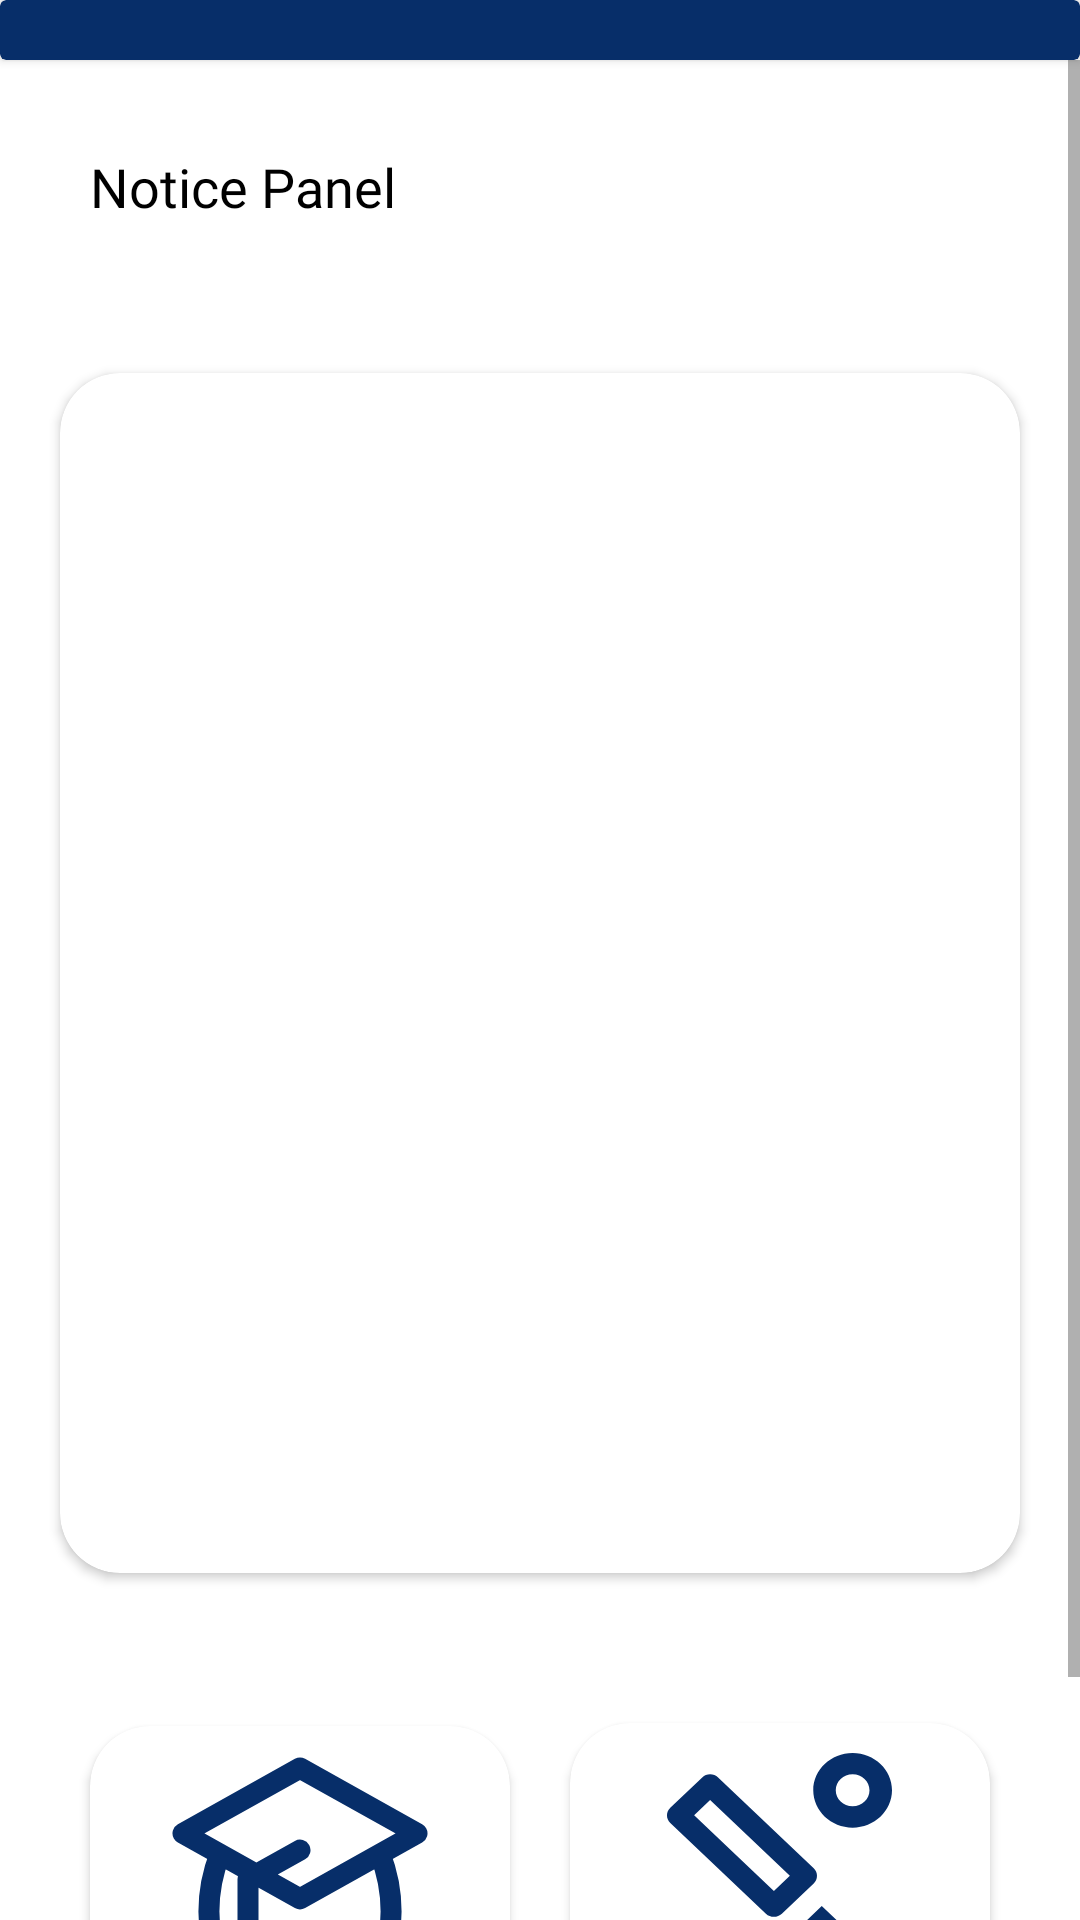

Reconstruct the res/layout file that produces this screen, plus the resources it refers to.
<!-- AndroidManifest.xml: application theme Theme.StudentsApp -->
<!-- res/layout/fragment_home.xml -->
<?xml version="1.0" encoding="utf-8"?>
<LinearLayout xmlns:android="http://schemas.android.com/apk/res/android"
    xmlns:app="http://schemas.android.com/apk/res-auto"
    xmlns:tools="http://schemas.android.com/tools"
    android:layout_width="match_parent"
    android:layout_height="match_parent"
    tools:context=".home"
    android:orientation="vertical">
    <androidx.cardview.widget.CardView
        android:id="@+id/top_bar"
        android:layout_width="match_parent"
        android:layout_height="wrap_content"
        android:backgroundTint="#072E69">
        <ImageView
            android:layout_width="wrap_content"
            android:layout_height="wrap_content"
            android:src="@drawable/ic_baseline_person_24"
            android:layout_gravity="right"
            android:layout_margin="10dp"/>
    </androidx.cardview.widget.CardView>

    <ScrollView
        android:layout_width="match_parent"
        android:layout_height="wrap_content">
        <LinearLayout
            android:layout_width="match_parent"
            android:layout_height="wrap_content"
            android:orientation="vertical">

            <TextView
                android:layout_width="match_parent"
                android:layout_height="wrap_content"
                android:text="Notice Panel"
                android:fontFamily="@font/poppins"
                android:textSize="18sp"
                android:gravity="fill_vertical"
                android:textColor="@color/black"
                android:layout_margin="20dp"
                android:background="@drawable/plane_rectangle"
                android:elevation="20dp"
                android:padding="10dp" />
            <androidx.cardview.widget.CardView
                android:layout_width="match_parent"
                android:layout_height="400dp"
                android:layout_margin="20dp"
                android:elevation="25dp"
                android:padding="20dp"
                app:cardCornerRadius="20dp"
                app:layout_constraintEnd_toEndOf="parent"
                app:layout_constraintHorizontal_bias="0.5"
                app:layout_constraintStart_toStartOf="parent"
                app:layout_constraintTop_toTopOf="parent">
                <androidx.recyclerview.widget.RecyclerView
                    android:id="@+id/notice_recycler_view"
                    android:layout_width="match_parent"
                    android:layout_height="wrap_content"
                    android:padding="20dp"
                    tools:listitem="@layout/notice_card" />
            </androidx.cardview.widget.CardView>
            <androidx.constraintlayout.widget.ConstraintLayout
                android:layout_width="match_parent"
                android:layout_height="wrap_content"
                android:padding="20dp">

                <androidx.cardview.widget.CardView
                    android:id="@+id/academic_button"
                    android:layout_width="0dp"
                    android:layout_height="wrap_content"
                    android:elevation="20dp"
                    android:layout_margin="10dp"
                    app:layout_constraintBottom_toBottomOf="parent"
                    app:layout_constraintEnd_toStartOf="@+id/non_academic_button"
                    app:layout_constraintStart_toStartOf="parent"
                    app:layout_constraintTop_toTopOf="parent"
                    app:cardCornerRadius="20dp">
                    <LinearLayout
                        android:layout_width="match_parent"
                        android:layout_height="wrap_content"
                        android:orientation="vertical">
                        <ImageView
                            android:layout_width="wrap_content"
                            android:layout_height="wrap_content"
                            android:layout_margin="10dp"
                            android:layout_gravity="center"
                            android:src="@drawable/ic_vector1" />
                        <androidx.cardview.widget.CardView
                            android:layout_width="match_parent"
                            android:layout_height="wrap_content"
                            android:backgroundTint="#072E69">
                            <TextView
                                android:layout_width="wrap_content"
                                android:layout_height="wrap_content"
                                android:text="Academic"
                                android:textStyle="bold"
                                android:layout_marginTop="10dp"
                                android:layout_gravity="bottom|center"
                                android:fontFamily="@font/poppins"
                                android:textColor="@color/white"/>
                        </androidx.cardview.widget.CardView>
                    </LinearLayout>
                </androidx.cardview.widget.CardView>

                <androidx.cardview.widget.CardView
                    android:id="@+id/non_academic_button"
                    android:layout_width="0dp"
                    android:layout_height="wrap_content"
                    android:elevation="20dp"
                    android:layout_margin="10dp"
                    app:layout_constraintBottom_toBottomOf="parent"
                    app:layout_constraintEnd_toEndOf="parent"
                    app:layout_constraintHorizontal_bias="0.5"
                    app:layout_constraintStart_toEndOf="@+id/academic_button"
                    app:layout_constraintTop_toTopOf="parent"
                    app:cardCornerRadius="20dp">
                    <LinearLayout
                        android:layout_width="match_parent"
                        android:layout_height="wrap_content"
                        android:gravity="center"
                        android:orientation="vertical">
                        <ImageView
                            android:layout_width="wrap_content"
                            android:layout_height="wrap_content"
                            android:layout_margin="10dp"
                            android:src="@drawable/ic_vector2" />

                        <androidx.cardview.widget.CardView
                            android:layout_width="match_parent"
                            android:layout_height="wrap_content"
                            android:backgroundTint="#072E69">
                            <TextView
                                android:layout_width="wrap_content"
                                android:layout_height="wrap_content"
                                android:layout_gravity="bottom|center"
                                android:layout_marginTop="10dp"
                                android:fontFamily="@font/poppins"
                                android:gravity="center"
                                android:paddingLeft="5dp"
                                android:paddingRight="5dp"
                                android:text="Non-Academic"
                                android:textColor="@color/white"
                                android:textStyle="bold" />
                        </androidx.cardview.widget.CardView>

                    </LinearLayout>

                </androidx.cardview.widget.CardView>


            </androidx.constraintlayout.widget.ConstraintLayout>
        </LinearLayout>
    </ScrollView>
</LinearLayout>
<!-- res/layout/notice_card.xml (included above) -->
<?xml version="1.0" encoding="utf-8"?>
<LinearLayout xmlns:android="http://schemas.android.com/apk/res/android"
    xmlns:app="http://schemas.android.com/apk/res-auto"
    android:layout_width="match_parent"
    android:layout_height="wrap_content"
    android:orientation="horizontal"
    android:padding="10dp">
    <androidx.cardview.widget.CardView
        android:layout_width="match_parent"
        android:layout_height="80dp"
        android:elevation="5dp"
        android:layout_margin="2dp"
        app:cardCornerRadius="7dp">
        <LinearLayout
            android:layout_width="match_parent"
            android:layout_height="match_parent"
            android:orientation="horizontal">

            <TextView
                android:id="@+id/Notice_title"
                android:layout_width="0dp"
                android:layout_height="wrap_content"
                android:layout_margin="7dp"
                android:fontFamily="@font/poppins"
                android:text="Sample Notice"
                android:layout_weight="3"
                android:textColor="@color/black"
                android:layout_gravity="center"
                android:textSize="20sp" />

            <ImageButton
                android:id="@+id/dwnldButton"
                android:layout_width="0dp"
                android:layout_height="wrap_content"
                android:layout_gravity="center"
                android:layout_weight="1"
                android:minHeight="48dp"
                app:srcCompat="@drawable/ic_baseline_download_24" />
        </LinearLayout>

    </androidx.cardview.widget.CardView>
</LinearLayout>
<!-- resources referenced by this layout -->
<resources>
  <color name="black">#FF000000</color>
  <color name="white">#FFFFFFFF</color>
  <!-- drawable ic_baseline_download_24 (drawable) -->
  <vector android:height="24dp" android:tint="#072E69"
      android:viewportHeight="24" android:viewportWidth="24"
      android:width="24dp" xmlns:android="http://schemas.android.com/apk/res/android">
      <path android:fillColor="@android:color/white" android:pathData="M5,20h14v-2H5V20zM19,9h-4V3H9v6H5l7,7L19,9z"/>
  </vector>
  <!-- drawable ic_vector1 (drawable) -->
  <vector xmlns:android="http://schemas.android.com/apk/res/android"
      android:width="86dp"
      android:height="78dp"
      android:viewportWidth="86"
      android:viewportHeight="78">
    <path
        android:pathData="M25.6667,73.7602V41.0601L43,31.3722M43,47.6001L82,25.8001L43,4L4,25.8001L43,47.6001ZM43,47.6001L69.6933,32.6802C73.2056,41.6535 74.2023,51.4246 72.575,60.9287C61.5838,62.002 51.2213,66.582 43,74C34.7799,66.5828 24.419,62.0029 13.4293,60.9287C11.8009,51.4247 12.7977,41.6532 16.311,32.6802L43,47.6001Z"
        android:strokeLineJoin="round"
        android:strokeWidth="7"
        android:fillColor="#00000000"
        android:strokeColor="#072E69"
        android:strokeLineCap="round"/>
  </vector>
  <!-- drawable ic_vector2 (drawable) -->
  <vector xmlns:android="http://schemas.android.com/apk/res/android"
      android:width="83dp"
      android:height="80dp"
      android:viewportWidth="83"
      android:viewportHeight="80">
    <path
        android:pathData="M52.9033,38.3894L21.0322,8.1475C20.3198,7.4715 19.345,7.1157 18.3701,7.1157C17.3952,7.1157 16.4578,7.4715 15.7454,8.1475L5.0967,18.2519C3.6344,19.6394 3.6344,21.9165 5.0967,23.3041L36.9678,53.546C37.7177,54.2575 38.655,54.5777 39.6299,54.5777C40.6048,54.5777 41.5422,54.2219 42.2921,53.546L52.9033,43.4772C54.3656,42.054 54.3656,39.777 52.9033,38.3894V38.3894ZM39.6299,45.9677L13.0457,20.7424L18.3701,15.6902L44.9543,40.9155L39.6299,45.9677V45.9677ZM50.2823,56.0578L55.5842,51.027L71.4934,66.123L66.1916,71.1539L50.2823,56.0578ZM65.8766,0C58.64,0 52.7533,5.5859 52.7533,12.4525C52.7533,19.3192 58.64,24.9051 65.8766,24.9051C73.1132,24.9051 79,19.3192 79,12.4525C79,5.5859 73.1132,0 65.8766,0ZM65.8766,17.7894C62.7645,17.7894 60.2523,15.4056 60.2523,12.4525C60.2523,9.4995 62.7645,7.1157 65.8766,7.1157C68.9888,7.1157 71.5009,9.4995 71.5009,12.4525C71.5009,15.4056 68.9888,17.7894 65.8766,17.7894Z"
        android:fillColor="#072E69"/>
  </vector>
  <style name="Theme.StudentsApp" parent="Theme.MaterialComponents.DayNight.NoActionBar">
          
          <item name="colorPrimary">@color/purple_500</item>
          <item name="colorPrimaryVariant">@color/custom</item>
          <item name="colorOnPrimary">@color/white</item>
          
          <item name="colorSecondary">@color/teal_200</item>
          <item name="colorSecondaryVariant">@color/teal_700</item>
          <item name="colorOnSecondary">@color/black</item>
          
          <item name="android:statusBarColor" tools:targetApi="l">?attr/colorPrimaryVariant</item>
          
      </style>
  <color name="purple_500">#072E69</color>
  <color name="custom">#072E69</color>
  <color name="teal_200">#FF03DAC5</color>
  <color name="teal_700">#FF018786</color>
</resources>
